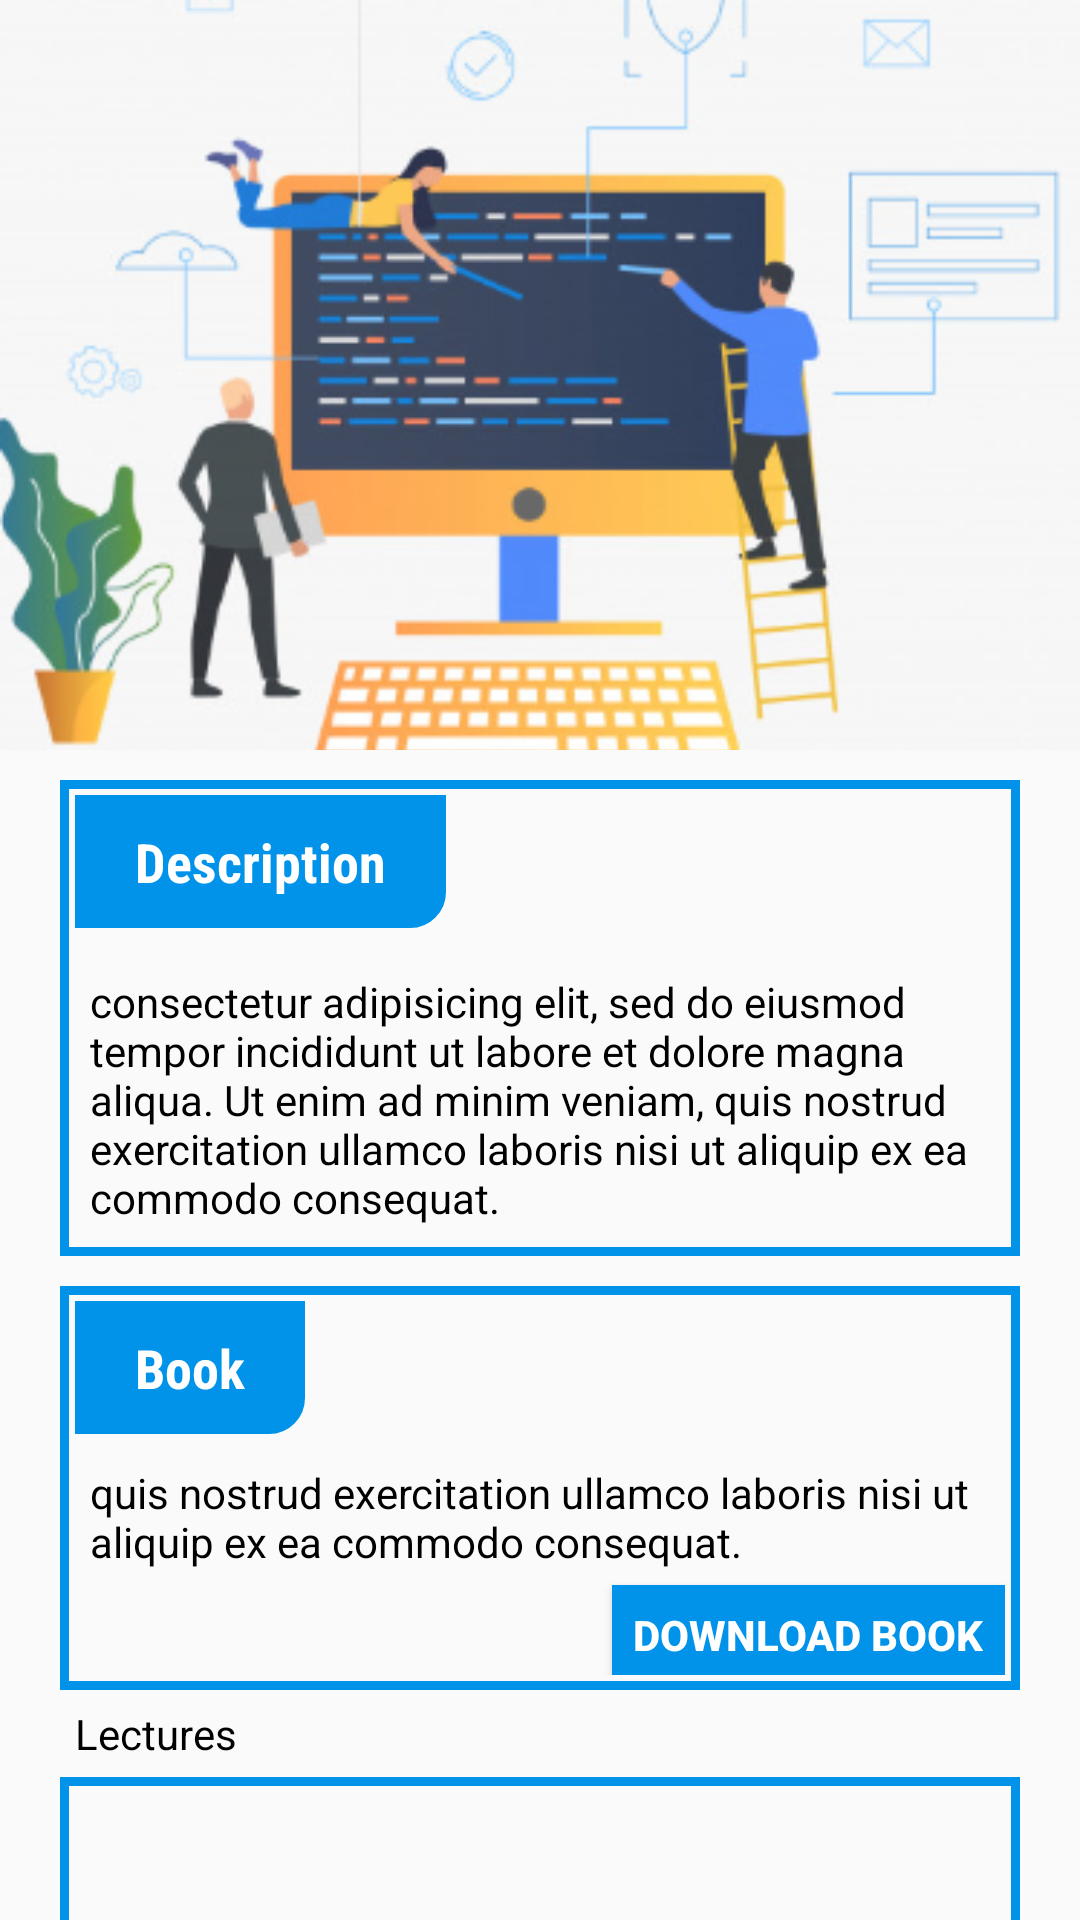

Reconstruct the res/layout file that produces this screen, plus the resources it refers to.
<!-- AndroidManifest.xml: application theme AppTheme -->
<!-- res/layout/activity_course_content.xml -->
<?xml version="1.0" encoding="utf-8"?>
<androidx.coordinatorlayout.widget.CoordinatorLayout xmlns:android="http://schemas.android.com/apk/res/android"
    xmlns:app="http://schemas.android.com/apk/res-auto"
    xmlns:tools="http://schemas.android.com/tools"
    android:layout_width="match_parent"
    android:layout_height="match_parent"
    android:fitsSystemWindows="true"
    tools:context=".MainActivity">

    <com.google.android.material.appbar.AppBarLayout
        android:layout_width="match_parent"
        android:layout_height="250dp">

        <com.google.android.material.appbar.CollapsingToolbarLayout
            android:layout_width="match_parent"
            android:layout_height="match_parent"
            app:contentScrim="@color/blue_cola"
            app:expandedTitleMarginEnd="20dp"
            app:expandedTitleMarginStart="10dp"
            app:layout_scrollFlags="scroll|snap|exitUntilCollapsed">

            <ImageView
                android:id="@+id/courseImg"
                android:layout_width="match_parent"
                android:layout_height="match_parent"
                android:contentDescription="@string/course_content_image"
                android:fitsSystemWindows="true"
                android:scaleType="centerCrop"
                android:src="@drawable/xd"
                app:layout_collapseMode="parallax"
                app:layout_constraintEnd_toEndOf="parent"
                app:layout_constraintStart_toStartOf="parent"
                app:layout_constraintTop_toTopOf="parent" />



        </com.google.android.material.appbar.CollapsingToolbarLayout>
    </com.google.android.material.appbar.AppBarLayout>
    <androidx.core.widget.NestedScrollView
        android:layout_width="match_parent"
        android:layout_height="match_parent"
        app:layout_behavior="com.google.android.material.appbar.AppBarLayout$ScrollingViewBehavior">
        <LinearLayout
            android:layout_width="match_parent"
            android:layout_height="wrap_content"
            android:orientation="vertical"
            tools:context=".CourseContent">
            <LinearLayout
                android:id="@+id/descriptionLayout"
                android:layout_width="wrap_content"
                android:layout_height="wrap_content"
                android:layout_marginStart="20dp"

                android:layout_marginTop="10dp"
                android:layout_marginEnd="20dp"
                android:layout_marginBottom="10dp"
                android:background="@drawable/colored_border"
                android:orientation="vertical"
                android:padding="5dp"
                app:layout_constraintBottom_toBottomOf="parent"
                app:layout_constraintEnd_toEndOf="parent"
                app:layout_constraintStart_toStartOf="parent"
                app:layout_constraintTop_toBottomOf="@+id/courseImg"
                app:layout_constraintVertical_bias="0.0">

                <TextView
                    android:id="@+id/descriptionTitle"
                    android:layout_width="wrap_content"
                    android:layout_height="wrap_content"
                    android:layout_marginEnd="20dp"
                    android:layout_marginBottom="10dp"
                    android:background="@drawable/rounded_corner"

                    android:fontFamily="sans-serif-condensed"
                    android:gravity="start"
                    android:text="@string/book_description"
                    android:textColor="@color/white"
                    android:textSize="18sp"
                    android:textStyle="bold"
                    app:layout_constraintBottom_toBottomOf="@+id/descriptionLayout" />

                <TextView
                    android:id="@+id/descriptionText"
                    android:layout_width="wrap_content"
                    android:layout_height="wrap_content"
                    android:layout_margin="5dp"
                    android:text="@string/blabla"
                    android:textColor="@color/black"
                    android:textStyle="normal" />


            </LinearLayout>

            <LinearLayout
                android:id="@+id/bookLayout"
                android:layout_width="wrap_content"
                android:layout_height="wrap_content"
                android:layout_marginStart="20dp"
                android:layout_marginEnd="20dp"
                android:background="@drawable/colored_border"
                android:orientation="vertical"
                android:padding="5dp"
                app:layout_constraintEnd_toEndOf="parent"
                app:layout_constraintStart_toStartOf="parent"
                app:layout_constraintTop_toBottomOf="@id/descriptionLayout">

                <TextView
                    android:id="@+id/bookTitle"
                    android:layout_width="wrap_content"
                    android:layout_height="wrap_content"
                    android:layout_marginEnd="20dp"
                    android:layout_marginBottom="5dp"
                    android:background="@drawable/rounded_corner"
                    android:fontFamily="sans-serif-condensed"
                    android:text="@string/book_name"
                    android:textColor="@color/white"
                    android:textSize="18sp"
                    android:textStyle="bold"
                    app:layout_constraintBottom_toBottomOf="@+id/descriptionLayout" />

                <TextView
                    android:id="@+id/bookText"
                    android:layout_width="wrap_content"
                    android:layout_height="wrap_content"
                    android:layout_margin="5dp"
                    android:text="@string/book_blabla"
                    android:textColor="@color/black"
                    android:textStyle="normal" />

                <Button
                    android:layout_width="wrap_content"
                    android:layout_height="30dp"
                    android:layout_gravity="end"

                    android:background="@color/colorPrimaryDark"

                    android:drawableTint="@color/white"
                    android:padding="7dp"
                    android:text="@string/download_book"
                    android:textColor="@color/white"
                    android:textStyle="bold" />


            </LinearLayout>

            <TextView
                android:layout_width="match_parent"
                android:layout_height="wrap_content"
                android:layout_marginStart="20dp"
                android:layout_marginEnd="20dp"
                android:gravity="start"
                android:padding="5dp"
                android:text="@string/lecListTitle"
                android:textColor="@color/black">

            </TextView>
            <ListView
                android:id="@+id/lectures_list_view"

                android:layout_width="match_parent"
                android:layout_height="200dp"
                android:layout_marginStart="20dp"
                android:layout_marginEnd="20dp"
                android:layout_marginBottom="20dp"
                android:background="@drawable/colored_border"
                android:nestedScrollingEnabled="true"
                app:layout_constraintBottom_toBottomOf="parent"
                app:layout_constraintEnd_toEndOf="parent"
                app:layout_constraintStart_toStartOf="parent"
                app:layout_constraintTop_toBottomOf="@id/bookLayout" />

            <LinearLayout
                android:layout_width="match_parent"
                android:layout_height="wrap_content"
                android:layout_margin="5dp"
                android:orientation="vertical"
                android:padding="10dp"

                >

                <Button
                    android:id="@+id/subAssignmentBtn"
                    android:layout_width="match_parent"
                    android:layout_height="50dp"
                    android:background="@color/white"
                    android:drawableEnd="@drawable/arrow_left_foreground"
                    android:drawableTint="@color/colorPrimaryDark"
                    android:gravity="start"
                    android:paddingStart="20dp"
                    android:paddingTop="15dp"
                    android:paddingEnd="20dp"
                    android:text="@string/submit"
                    android:textColor="@color/colorPrimaryDark"
                    android:textStyle="bold" />

                <Button

                    android:id="@+id/askQuestionBtn"
                    android:layout_width="match_parent"
                    android:layout_height="50dp"
                    android:background="@color/white"
                    android:drawableEnd="@drawable/arrow_left_foreground"
                    android:drawableTint="@color/colorPrimaryDark"
                    android:gravity="start"
                    android:paddingStart="20dp"
                    android:paddingTop="15dp"
                    android:paddingEnd="20dp"
                    android:text="@string/ask_question"
                    android:textColor="@color/colorPrimaryDark"
                    android:textStyle="bold" />
            </LinearLayout>
        </LinearLayout>
    </androidx.core.widget.NestedScrollView>

</androidx.coordinatorlayout.widget.CoordinatorLayout>
<!-- resources referenced by this layout -->
<resources>
  <color name="black">#000000</color>
  <color name="blue_cola">#0093e9</color>
  <color name="colorPrimaryDark">#0093E9</color>
  <color name="white">#FFFFFF</color>
  <!-- drawable arrow_left_foreground (drawable) -->
  <vector xmlns:android="http://schemas.android.com/apk/res/android"
      android:width="108dp"
      android:height="108dp"
      android:viewportWidth="72.59528"
      android:viewportHeight="72.59528"
      android:tint="#FFFFFF">
    <group android:translateX="24.29764"
        android:translateY="24.29764">
        <path
            android:fillColor="#FF000000"
            android:pathData="M12,4l-1.41,1.41L16.17,11H4v2h12.17l-5.58,5.59L12,20l8,-8z"/>
    </group>
  </vector>
  <!-- drawable colored_border (drawable) -->
  <?xml version="1.0" encoding="utf-8"?>
      <shape xmlns:android="http://schemas.android.com/apk/res/android"
          android:shape="rectangle">
  
  
          <stroke
              android:width="3dp"
              android:color="@color/colorPrimaryDark" />
  
  
          <corners android:radius="0dp" />
  
  
          <padding
              android:left="20dp"
              android:top="10dp"
              android:right="20dp"
              android:bottom="10dp"    >
          </padding>
  
      </shape>
  <!-- drawable rounded_corner (drawable) -->
  <?xml version="1.0" encoding="utf-8"?>
  <shape xmlns:android="http://schemas.android.com/apk/res/android"
      android:shape="rectangle">
      <stroke
          android:width="4dp"
          android:color="@color/colorPrimaryDark" />
  
      <solid
          android:color="@color/colorPrimaryDark"
          />
  
  
      <corners android:bottomRightRadius="10dp"
  
          />
  
      <padding
          android:left="20dp"
          android:top="10dp"
          android:right="20dp"
          android:bottom="10dp"    >
      </padding>
  
  </shape>
  <!-- drawable xd: png bitmap (drawable, 100923 bytes) -->
  <string name="ask_question">Ask Question</string>
  <string name="blabla">consectetur adipisicing elit, sed do eiusmod tempor incididunt ut labore et dolore magna aliqua. Ut enim ad minim veniam, quis nostrud exercitation ullamco laboris nisi ut aliquip ex ea commodo consequat.</string>
  <string name="book_blabla">quis nostrud exercitation ullamco laboris nisi ut aliquip ex ea commodo consequat.</string>
  <string name="book_description">Description</string>
  <string name="book_name">Book</string>
  <string name="course_content_image">course content image</string>
  <string name="download_book">Download Book</string>
  <string name="lecListTitle">Lectures</string>
  <string name="submit">Submit </string>
  <style name="AppTheme" parent="Theme.AppCompat.Light.NoActionBar">
  
          
          <item name="android:windowFullscreen">true</item>
          <item name="colorPrimary">@color/colorPrimary</item>
          <item name="colorPrimaryDark">@color/colorPrimaryDark</item>
          <item name="colorAccent">@color/colorAccent</item>
      </style>
  <color name="colorPrimary">#008577</color>
  <color name="colorAccent">#0093e9</color>
</resources>
